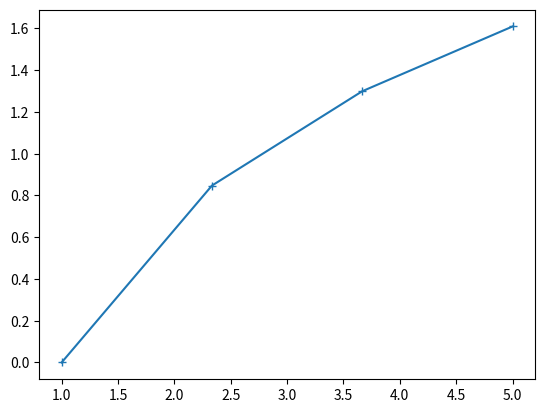

Recreate this plot in Python.
import matplotlib.pyplot as pl
import numpy as np

x=np.linspace(1,5,4)# linspace() :- It generates linearly spaced vectors & gives direct control over the no. of points .
'''linspace(p,q,r) :-
   | p :- starting point |
   | q :- ending point   |
   | r :- no. of points on the line |'''
y=np.log(x)

pl.plot(x,y,"-+")

pl.show()
